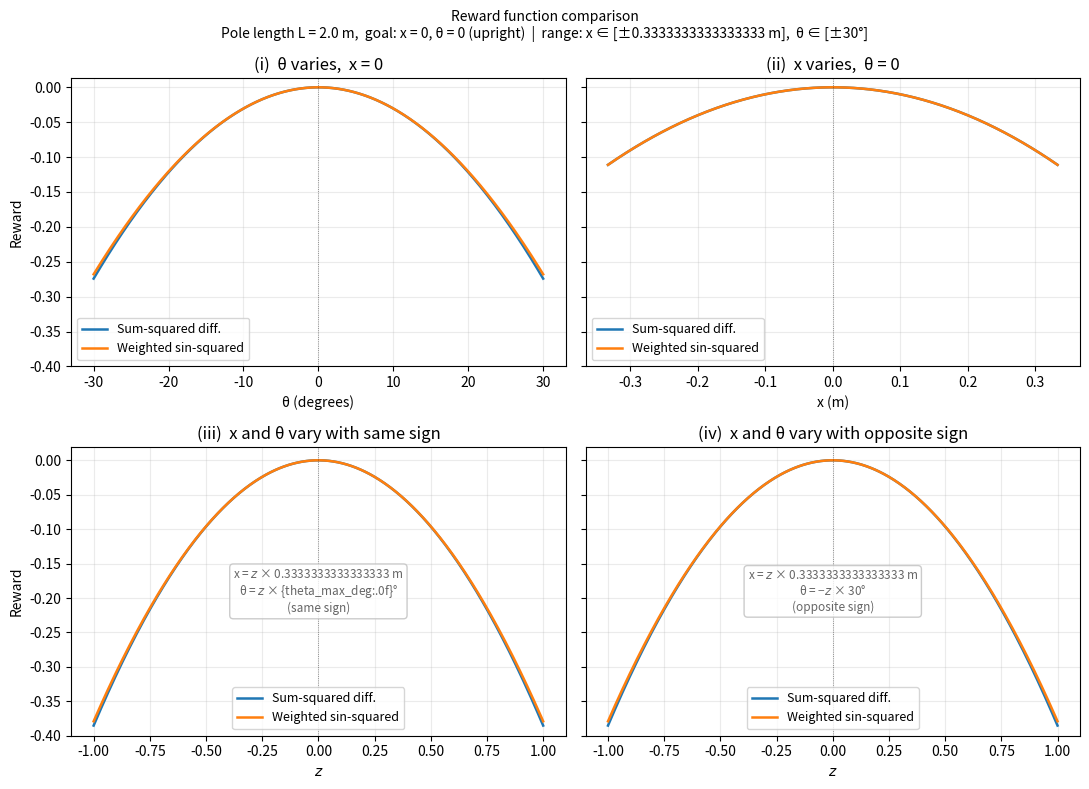
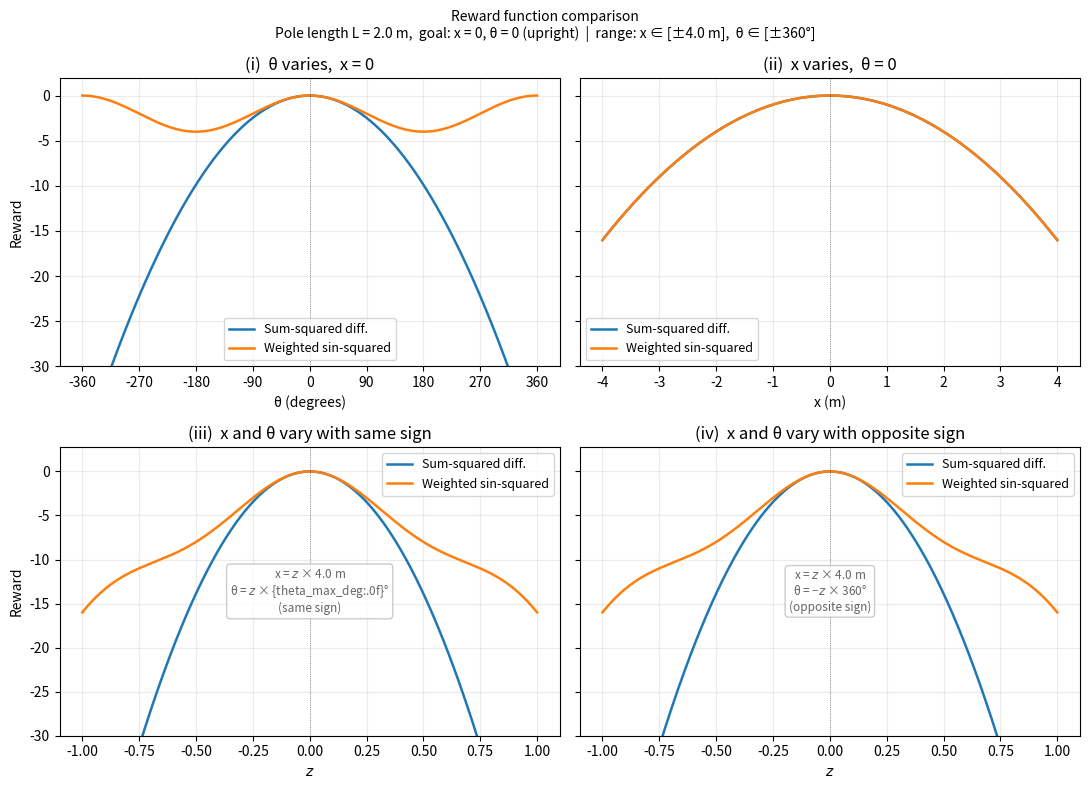

Source code (Python) for these figures, in order:
"""Compare reward functions for a cart-pole swing-up task.

Goal state: x = 0 (cart centred), theta = 0 (pole upright).

Rewards:
  1. Cosine           — 4·(cos(θ)+1) / (x²+1) − 8  [Lorentzian, range [−8, 0]]
  2. Sum-sqr          — -(x² + θ²)                  [current CartPole-BT style]
  3. Sq. dist.        — -‖pole_tip − goal_tip‖²      [squared tip distance]
  4. Weighted sum-sqr — -(x² + L²·θ²)               [q2=L², matches sq. dist.]
"""

import os
import numpy as np
import matplotlib.pyplot as plt

L = 2.0  # pole length (m), matching CartPole-BT
N = 500  # number of plot points
X_MAX = 4.0  # full-range cart position limit (m)
THETA_MAX_DEG = 360.0  # full-range angle limit (degrees)

# --- Reward functions (higher = better; goal at x=0, theta=0) ---------------


def r_sumsqr(x, theta):
    """Negative sum of squared deviations from goal (original CartPole-BT)."""
    return -(x**2 + theta**2)


def r_sinsqr(x, theta):
    """Respects that theta is a circular variable."""
    return -(x**2) - 4 * L**2 * np.sin(theta / 2) ** 2


def r_weighted_sinsqr(x, theta):
    """Like r_sumsqr near origin; respects that theta is circular."""
    return -(x**2) - 4 * np.sin(theta / 2) ** 2


def r_sqrdist(x, theta):
    """Negative squared distance from pole tip to goal position."""
    tip_x = x + L * np.sin(theta)
    tip_y = L * np.cos(theta)
    return -(tip_x**2 + (tip_y - L) ** 2)


def r_weighted_sumsqr(x, theta):
    # q2 = L² matches the curvature of r_sqrdist at the origin
    return -(x**2) - L**2 * theta**2


rewards = {
    "Sum-squared diff.": r_sumsqr,
    "Weighted sin-squared": r_weighted_sinsqr,
    # "Sin-squared": r_sinsqr,
    # "Squared distance": r_sqrdist,
    # "Weighted sum-sqr. diff.": r_weighted_sumsqr,
}
colors = {
    "Sum-squared diff.": "tab:blue",
    "Weighted sin-squared": "tab:orange",
    "Sin-squared": "tab:green",
    "Squared distance": "tab:red",
    "Weighted sum-sqr. diff.": "tab:purple",
}

# --- Figure generation ------------------------------------------------------


def nice_degree_ticks(theta_max_deg, max_ticks=9):
    """Tick positions at round degree intervals within ±theta_max_deg."""
    nice_steps = [1, 2, 5, 10, 15, 30, 45, 90, 180]
    for step in nice_steps:
        if round(2 * theta_max_deg / step) + 1 <= max_ticks:
            break
    lo = np.ceil(-theta_max_deg / step) * step
    return np.arange(lo, theta_max_deg + 0.01 * step, step)


def make_figure(scale, out_path, ylim=(None, None)):
    x_max = X_MAX * scale
    theta_max_deg = THETA_MAX_DEG * scale
    theta_max = np.radians(theta_max_deg)

    def add_curves(ax, x_axis, x_vals, theta_vals, annot=None):
        for name, func in rewards.items():
            ax.plot(
                x_axis,
                func(x_vals, theta_vals),
                label=name,
                color=colors[name],
                lw=1.8,
            )
        ax.axvline(0.0, color="k", lw=0.6, ls=":", alpha=0.5)
        ax.set_ylim(ylim)
        ax.grid(True, alpha=0.25)
        ax.legend(fontsize=9)
        if annot:
            ax.text(
                0.5,
                0.5,
                annot,
                transform=ax.transAxes,
                ha="center",
                va="center",
                fontsize=8.5,
                color="0.40",
                bbox=dict(
                    boxstyle="round,pad=0.3", fc="white", ec="0.75", alpha=0.8
                ),
            )

    fig, axes = plt.subplots(2, 2, figsize=(11, 8), sharey="row")
    fig.suptitle(
        "Reward function comparison\n"
        f"Pole length L = {L} m,  goal: x = 0, θ = 0 (upright)  |  "
        f"range: x ∈ [±{x_max} m],  θ ∈ [±{theta_max_deg:.0f}°]",
        fontsize=10,
    )

    # (i) theta varies, x = 0
    thetas = np.linspace(-theta_max, theta_max, N)
    ax = axes[0, 0]
    add_curves(ax, np.degrees(thetas), np.zeros(N), thetas)
    ax.set_xticks(nice_degree_ticks(theta_max_deg))
    ax.set_xlabel("θ (degrees)")
    ax.set_ylabel("Reward")
    ax.set_title("(i)  θ varies,  x = 0")

    # (ii) x varies, theta = 0
    xs = np.linspace(-x_max, x_max, N)
    ax = axes[0, 1]
    add_curves(ax, xs, xs, np.zeros(N))
    ax.set_xlabel("x (m)")
    ax.set_title("(ii)  x varies,  θ = 0")

    # (iii) both vary, same sign: x = z*x_max, theta = z*theta_max
    z = np.linspace(-1.0, 1.0, N)
    annot_iii = (
        f"x = $z$ × {x_max} m\nθ = $z$ × {{theta_max_deg:.0f}}°\n(same sign)"
    )
    ax = axes[1, 0]
    add_curves(ax, z, z * x_max, z * theta_max, annot=annot_iii)
    ax.set_xlabel("$z$")
    ax.set_ylabel("Reward")
    ax.set_title("(iii)  x and θ vary with same sign")

    # (iv) both vary, opposite sign: x = z*x_max, theta = -z*theta_max
    annot_iv = (
        f"x = $z$ × {x_max} m\n"
        f"θ = −$z$ × {theta_max_deg:.0f}°\n(opposite sign)"
    )
    ax = axes[1, 1]
    add_curves(ax, z, z * x_max, -z * theta_max, annot=annot_iv)
    ax.set_xlabel("$z$")
    ax.set_title("(iv)  x and θ vary with opposite sign")

    plt.tight_layout()
    os.makedirs(os.path.dirname(out_path), exist_ok=True)
    plt.savefig(out_path, dpi=150)
    print(f"Saved to {out_path}")


# --- Generate figures --------------------------------------------------------

make_figure(
    scale=30 / 360,
    out_path="results/compare_rewards_zoom.png",
    ylim=(-0.4, None),
)
make_figure(
    scale=1.0, out_path="results/compare_rewards.png", ylim=(-30, None)
)
plt.show()
